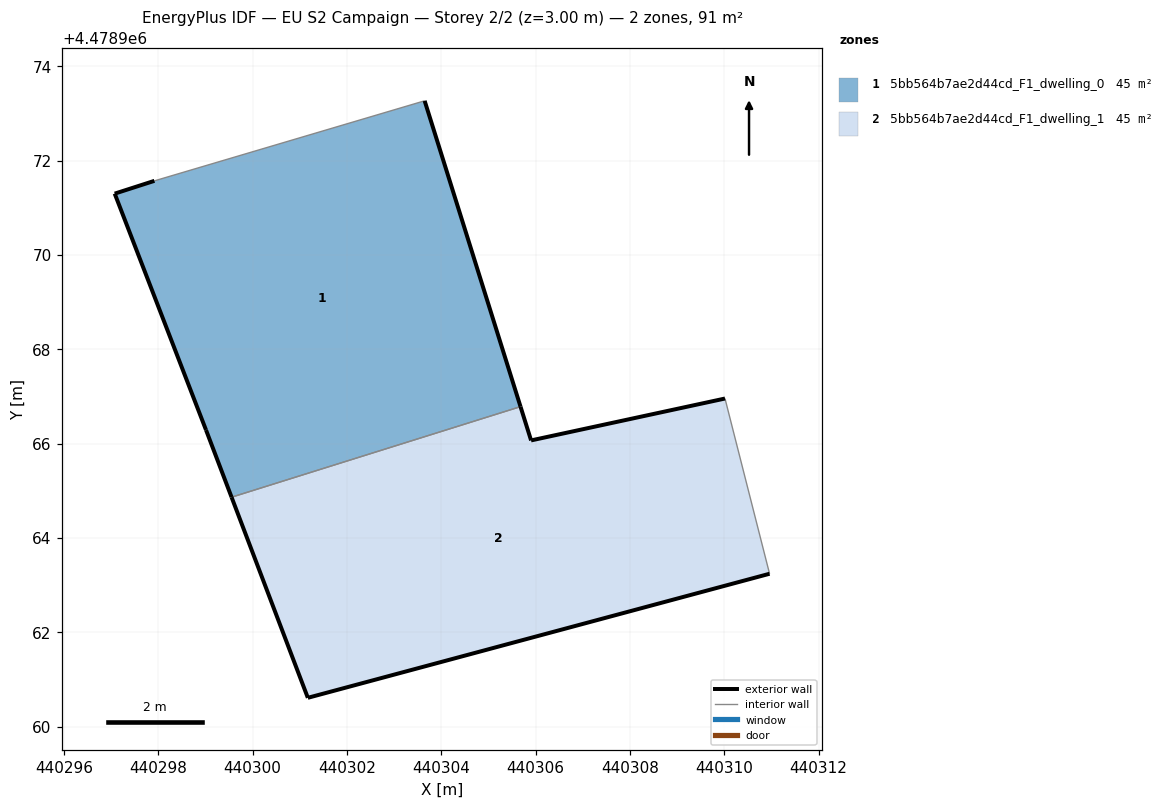
=== STOREY PLAN SPEC (per zone: floor XY polygon, exterior-wall plan segments, windows/doors) ===
zone 1: 5bb564b7ae2d44cd_F1_dwelling_0  (45.4 m²)
  floor: (440305.68, 4478966.78) (440303.65, 4478973.27) (440297.92, 4478971.57) (440297.08, 4478971.30) (440299.01, 4478966.29) (440299.55, 4478964.86)
  exterior wall: (440299.01, 4478966.29) – (440297.08, 4478971.30)  [5.4 m]
  exterior wall: (440297.08, 4478971.30) – (440297.92, 4478971.57)  [0.9 m]
  exterior wall: (440303.65, 4478973.27) – (440305.68, 4478966.78)  [6.8 m]
  exterior wall: (440299.55, 4478964.86) – (440299.01, 4478966.29)  [1.5 m]
  interior walls: 2
zone 2: 5bb564b7ae2d44cd_F1_dwelling_1  (45.4 m²)
  floor: (440310.96, 4478963.24) (440310.02, 4478966.96) (440305.90, 4478966.07) (440305.68, 4478966.78) (440299.55, 4478964.86) (440301.17, 4478960.61)
  exterior wall: (440310.96, 4478963.24) – (440301.17, 4478960.61)  [10.1 m]
  exterior wall: (440301.17, 4478960.61) – (440299.55, 4478964.86)  [4.6 m]
  exterior wall: (440305.68, 4478966.78) – (440305.91, 4478966.07)  [0.8 m]
  exterior wall: (440305.91, 4478966.07) – (440310.02, 4478966.96)  [4.2 m]
  interior walls: 2

=== DERIVED (storey summary) ===
Building: EU S2 Campaign
Storey: 2 of 2  (floor level z = 3.00 m)
Storey gross floor area: 90.9 m²
Zones on this storey: 2
  - 5bb564b7ae2d44cd_F1_dwelling_0: floor 45.4 m²; exterior wall 14.6 m (43.7 m²); WWR 0.0%
  - 5bb564b7ae2d44cd_F1_dwelling_1: floor 45.4 m²; exterior wall 19.6 m (58.9 m²); WWR 0.0%
Zone adjacency (shared interzone walls):
  - 5bb564b7ae2d44cd_F1_dwelling_0 ↔ 5bb564b7ae2d44cd_F1_dwelling_1